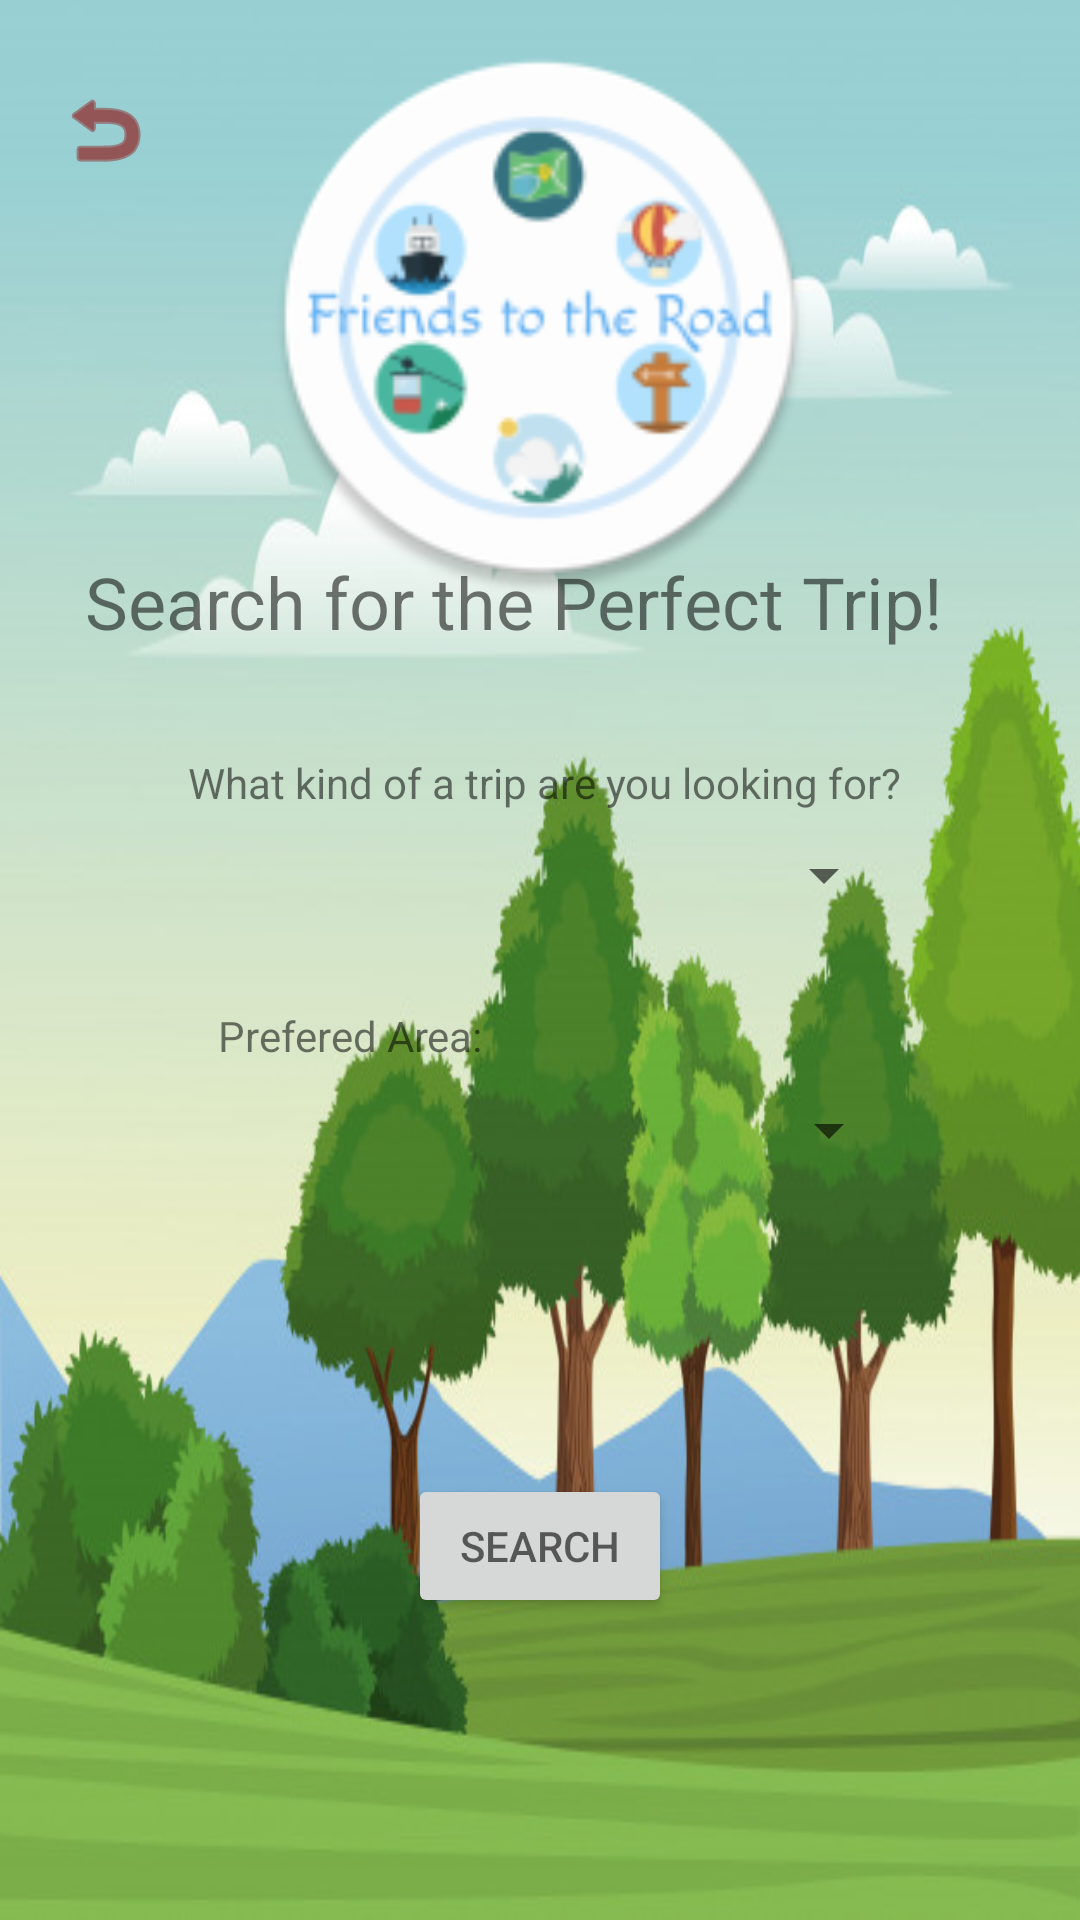

Android layout source for this screen:
<!-- AndroidManifest.xml: application theme AppTheme -->
<!-- res/layout/activity_search_trip.xml -->
<?xml version="1.0" encoding="utf-8"?>
<androidx.constraintlayout.widget.ConstraintLayout xmlns:android="http://schemas.android.com/apk/res/android"
    xmlns:app="http://schemas.android.com/apk/res-auto"
    xmlns:tools="http://schemas.android.com/tools"
    android:layout_width="match_parent"
    android:layout_height="match_parent"
    android:background="@drawable/background2"
    tools:context=".SearchTripActivity">

    <ImageButton
        android:id="@+id/back_b"
        android:layout_width="wrap_content"
        android:layout_height="wrap_content"
        android:layout_toStartOf="@+id/logo"
        android:background="?attr/selectableItemBackground"
        android:tint="#8F0404"
        app:layout_constraintBottom_toBottomOf="parent"
        app:layout_constraintEnd_toStartOf="@+id/logo"
        app:layout_constraintHorizontal_bias="0.434"
        app:layout_constraintStart_toStartOf="parent"
        app:layout_constraintTop_toTopOf="parent"
        app:layout_constraintVertical_bias="0.045"
        app:srcCompat="@android:drawable/ic_menu_revert" />
    <Spinner
        android:id="@+id/tripkindspinner"
        android:layout_width="238dp"
        android:layout_height="28dp"
        android:spinnerMode="dropdown"
        android:visibility="visible"
        app:layout_constraintBottom_toBottomOf="parent"
        app:layout_constraintEnd_toEndOf="parent"
        app:layout_constraintHorizontal_bias="0.497"
        app:layout_constraintStart_toStartOf="parent"
        app:layout_constraintTop_toBottomOf="@+id/text1"
        app:layout_constraintVertical_bias="0.135" />

    <Spinner
        android:id="@+id/tripareaspinner"
        android:layout_width="240dp"
        android:layout_height="27dp"
        android:spinnerMode="dropdown"
        android:visibility="visible"
        app:layout_constraintBottom_toBottomOf="parent"
        app:layout_constraintEnd_toEndOf="parent"
        app:layout_constraintHorizontal_bias="0.502"
        app:layout_constraintStart_toStartOf="parent"
        app:layout_constraintTop_toBottomOf="@+id/tripkindspinner"
        app:layout_constraintVertical_bias="0.188"
        tools:visibility="visible" />

    <Button
        android:id="@+id/b_search"
        android:layout_width="wrap_content"
        android:layout_height="wrap_content"
        android:hint="SEARCH"
        app:layout_constraintBottom_toBottomOf="parent"
        app:layout_constraintEnd_toEndOf="parent"
        app:layout_constraintStart_toStartOf="parent"
        app:layout_constraintTop_toBottomOf="@+id/tripareaspinner" />

    <TextView
        android:id="@+id/text1"
        android:layout_width="302dp"
        android:layout_height="41dp"
        android:text="Search for the Perfect Trip!"
        android:textSize="24sp"
        app:layout_constraintBottom_toBottomOf="parent"
        app:layout_constraintEnd_toEndOf="parent"
        app:layout_constraintHorizontal_bias="0.488"
        app:layout_constraintStart_toStartOf="parent"
        app:layout_constraintTop_toTopOf="parent"
        app:layout_constraintVertical_bias="0.308" />

    <TextView
        android:id="@+id/text2"
        android:layout_width="wrap_content"
        android:layout_height="wrap_content"
        android:text="What kind of a trip are you looking for?"
        app:layout_constraintBottom_toTopOf="@+id/tripkindspinner"
        app:layout_constraintEnd_toEndOf="parent"
        app:layout_constraintHorizontal_bias="0.514"
        app:layout_constraintStart_toStartOf="parent"
        app:layout_constraintTop_toBottomOf="@+id/text1"
        app:layout_constraintVertical_bias="0.78" />

    <ImageView
        android:id="@+id/logo"
        android:layout_width="208dp"
        android:layout_height="185dp"
        app:layout_constraintBottom_toBottomOf="parent"
        app:layout_constraintEnd_toEndOf="parent"
        app:layout_constraintStart_toStartOf="parent"
        app:layout_constraintTop_toTopOf="parent"
        app:layout_constraintVertical_bias="0.029"
        app:srcCompat="@mipmap/logo" />

    <TextView
        android:id="@+id/text3"
        android:layout_width="wrap_content"
        android:layout_height="wrap_content"
        android:text="Prefered Area:"
        app:layout_constraintBottom_toTopOf="@+id/tripareaspinner"
        app:layout_constraintEnd_toEndOf="parent"
        app:layout_constraintHorizontal_bias="0.267"
        app:layout_constraintStart_toStartOf="parent"
        app:layout_constraintTop_toBottomOf="@+id/tripkindspinner"
        app:layout_constraintVertical_bias="0.775" />


</androidx.constraintlayout.widget.ConstraintLayout>
<!-- resources referenced by this layout -->
<resources>
  <!-- drawable background2: jpg bitmap (drawable-200dpi, 58829 bytes) -->
  <!-- mipmap logo: png bitmap (mipmap-hdpi, 6306 bytes) -->
  <style name="AppTheme" parent="Theme.AppCompat.Light.NoActionBar">
  
      </style>
</resources>
